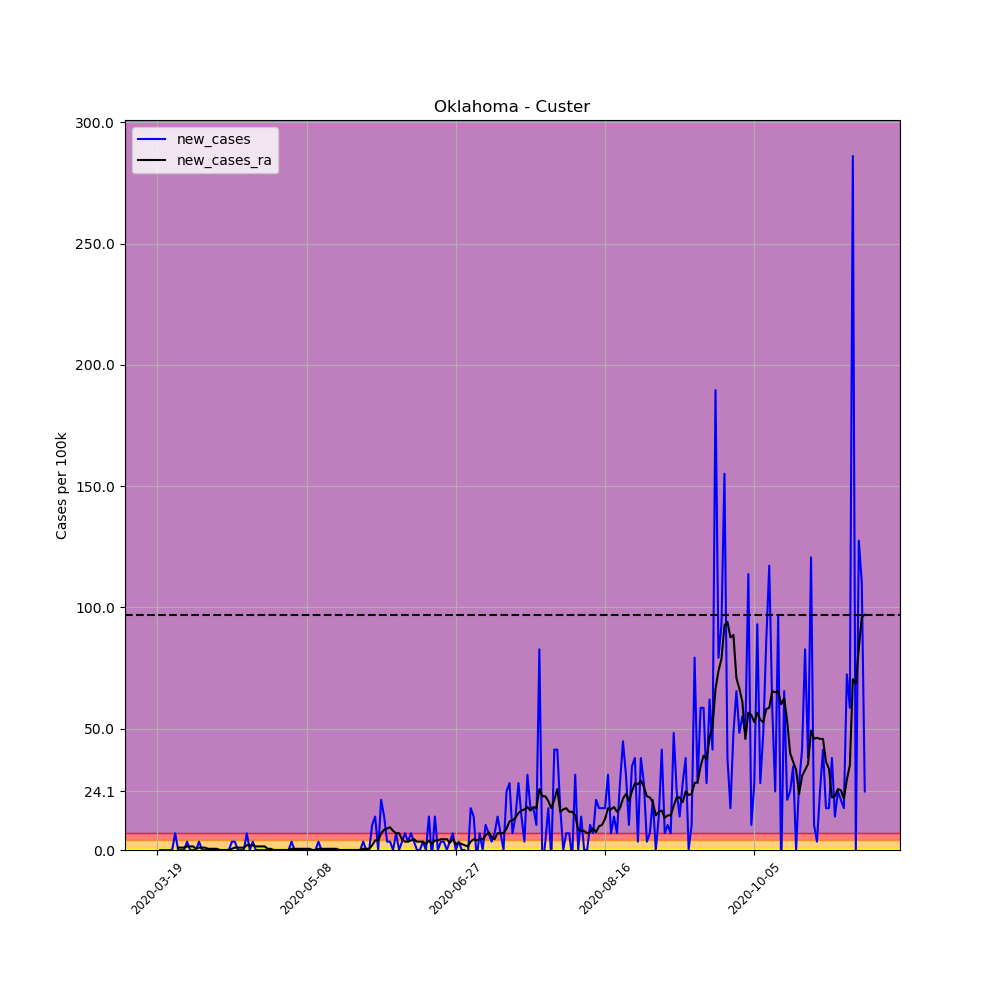

Values plotted in this chart, from the file beside it:
, date, county, state, fips, cases, deaths, COUNTY, STNAME, CTYNAME, POPESTIMATE2019, per_100k, per_100k_ra, new_cases, new_cases_ra
176164, 2020-03-19, Custer, Oklahoma, 40039, 1, 0, 39, Oklahoma, Custer, 29003, 3.448, , , 
176165, 2020-03-20, Custer, Oklahoma, 40039, 1, 0, 39, Oklahoma, Custer, 29003, 3.448, , 0.0, 
176166, 2020-03-21, Custer, Oklahoma, 40039, 1, 0, 39, Oklahoma, Custer, 29003, 3.448, , 0.0, 
176167, 2020-03-22, Custer, Oklahoma, 40039, 1, 0, 39, Oklahoma, Custer, 29003, 3.448, , 0.0, 
176168, 2020-03-23, Custer, Oklahoma, 40039, 1, 0, 39, Oklahoma, Custer, 29003, 3.448, , 0.0, 
176169, 2020-03-24, Custer, Oklahoma, 40039, 1, 0, 39, Oklahoma, Custer, 29003, 3.448, , 0.0, 
176170, 2020-03-25, Custer, Oklahoma, 40039, 3, 0, 39, Oklahoma, Custer, 29003, 10.34, 4.433, 6.896, 
176171, 2020-03-26, Custer, Oklahoma, 40039, 3, 0, 39, Oklahoma, Custer, 29003, 10.34, 5.418, 0.0, 0.9851
176172, 2020-03-27, Custer, Oklahoma, 40039, 3, 0, 39, Oklahoma, Custer, 29003, 10.34, 6.403, 0.0, 0.9851
176173, 2020-03-28, Custer, Oklahoma, 40039, 3, 0, 39, Oklahoma, Custer, 29003, 10.34, 7.388, 0.0, 0.9851
176174, 2020-03-29, Custer, Oklahoma, 40039, 4, 0, 39, Oklahoma, Custer, 29003, 13.79, 8.866, 3.448, 1.478
176175, 2020-03-30, Custer, Oklahoma, 40039, 4, 0, 39, Oklahoma, Custer, 29003, 13.79, 10.34, 0.0, 1.478
176176, 2020-03-31, Custer, Oklahoma, 40039, 4, 0, 39, Oklahoma, Custer, 29003, 13.79, 11.82, 0.0, 1.478
176177, 2020-04-01, Custer, Oklahoma, 40039, 4, 0, 39, Oklahoma, Custer, 29003, 13.79, 12.31, 0.0, 0.4926
176178, 2020-04-02, Custer, Oklahoma, 40039, 5, 0, 39, Oklahoma, Custer, 29003, 17.24, 13.3, 3.448, 0.9851
176179, 2020-04-03, Custer, Oklahoma, 40039, 5, 0, 39, Oklahoma, Custer, 29003, 17.24, 14.28, 0.0, 0.9851
176180, 2020-04-04, Custer, Oklahoma, 40039, 5, 0, 39, Oklahoma, Custer, 29003, 17.24, 15.27, 0.0, 0.9851
176181, 2020-04-05, Custer, Oklahoma, 40039, 5, 0, 39, Oklahoma, Custer, 29003, 17.24, 15.76, 0.0, 0.4926
176182, 2020-04-06, Custer, Oklahoma, 40039, 5, 0, 39, Oklahoma, Custer, 29003, 17.24, 16.25, 0.0, 0.4926
176183, 2020-04-07, Custer, Oklahoma, 40039, 5, 0, 39, Oklahoma, Custer, 29003, 17.24, 16.75, 0.0, 0.4926
176184, 2020-04-08, Custer, Oklahoma, 40039, 5, 0, 39, Oklahoma, Custer, 29003, 17.24, 17.24, 0.0, 0.4926
176185, 2020-04-09, Custer, Oklahoma, 40039, 5, 0, 39, Oklahoma, Custer, 29003, 17.24, 17.24, 0.0, 0.0
176186, 2020-04-10, Custer, Oklahoma, 40039, 5, 0, 39, Oklahoma, Custer, 29003, 17.24, 17.24, 0.0, 0.0
176187, 2020-04-11, Custer, Oklahoma, 40039, 5, 0, 39, Oklahoma, Custer, 29003, 17.24, 17.24, 0.0, 0.0
176188, 2020-04-12, Custer, Oklahoma, 40039, 5, 0, 39, Oklahoma, Custer, 29003, 17.24, 17.24, 0.0, 0.0
176189, 2020-04-13, Custer, Oklahoma, 40039, 6, 0, 39, Oklahoma, Custer, 29003, 20.69, 17.73, 3.448, 0.4926
176190, 2020-04-14, Custer, Oklahoma, 40039, 7, 0, 39, Oklahoma, Custer, 29003, 24.14, 18.72, 3.448, 0.9851
176191, 2020-04-15, Custer, Oklahoma, 40039, 7, 0, 39, Oklahoma, Custer, 29003, 24.14, 19.7, 0.0, 0.9851
176192, 2020-04-16, Custer, Oklahoma, 40039, 7, 0, 39, Oklahoma, Custer, 29003, 24.14, 20.69, 0.0, 0.9851
176193, 2020-04-17, Custer, Oklahoma, 40039, 7, 0, 39, Oklahoma, Custer, 29003, 24.14, 21.67, 0.0, 0.9851
176194, 2020-04-18, Custer, Oklahoma, 40039, 9, 0, 39, Oklahoma, Custer, 29003, 31.03, 23.64, 6.896, 1.97
176195, 2020-04-19, Custer, Oklahoma, 40039, 9, 0, 39, Oklahoma, Custer, 29003, 31.03, 25.61, 0.0, 1.97
176196, 2020-04-20, Custer, Oklahoma, 40039, 10, 0, 39, Oklahoma, Custer, 29003, 34.48, 27.58, 3.448, 1.97
176197, 2020-04-21, Custer, Oklahoma, 40039, 10, 0, 39, Oklahoma, Custer, 29003, 34.48, 29.06, 0.0, 1.478
176198, 2020-04-22, Custer, Oklahoma, 40039, 10, 0, 39, Oklahoma, Custer, 29003, 34.48, 30.54, 0.0, 1.478
176199, 2020-04-23, Custer, Oklahoma, 40039, 10, 0, 39, Oklahoma, Custer, 29003, 34.48, 32.02, 0.0, 1.478
176200, 2020-04-24, Custer, Oklahoma, 40039, 10, 0, 39, Oklahoma, Custer, 29003, 34.48, 33.49, 0.0, 1.478
176201, 2020-04-25, Custer, Oklahoma, 40039, 10, 0, 39, Oklahoma, Custer, 29003, 34.48, 33.99, 0.0, 0.4926
176202, 2020-04-26, Custer, Oklahoma, 40039, 10, 0, 39, Oklahoma, Custer, 29003, 34.48, 34.48, 0.0, 0.4926
176203, 2020-04-27, Custer, Oklahoma, 40039, 10, 0, 39, Oklahoma, Custer, 29003, 34.48, 34.48, 0.0, 0.0
176204, 2020-04-28, Custer, Oklahoma, 40039, 10, 0, 39, Oklahoma, Custer, 29003, 34.48, 34.48, 0.0, 0.0
176205, 2020-04-29, Custer, Oklahoma, 40039, 10, 0, 39, Oklahoma, Custer, 29003, 34.48, 34.48, 0.0, 0.0
176206, 2020-04-30, Custer, Oklahoma, 40039, 10, 0, 39, Oklahoma, Custer, 29003, 34.48, 34.48, 0.0, 0.0
176207, 2020-05-01, Custer, Oklahoma, 40039, 10, 0, 39, Oklahoma, Custer, 29003, 34.48, 34.48, 0.0, 0.0
176208, 2020-05-02, Custer, Oklahoma, 40039, 10, 0, 39, Oklahoma, Custer, 29003, 34.48, 34.48, 0.0, 0.0
176209, 2020-05-03, Custer, Oklahoma, 40039, 11, 0, 39, Oklahoma, Custer, 29003, 37.93, 34.97, 3.448, 0.4926
176210, 2020-05-04, Custer, Oklahoma, 40039, 11, 0, 39, Oklahoma, Custer, 29003, 37.93, 35.46, 0.0, 0.4926
176211, 2020-05-05, Custer, Oklahoma, 40039, 11, 0, 39, Oklahoma, Custer, 29003, 37.93, 35.96, 0.0, 0.4926
176212, 2020-05-06, Custer, Oklahoma, 40039, 11, 0, 39, Oklahoma, Custer, 29003, 37.93, 36.45, 0.0, 0.4926
176213, 2020-05-07, Custer, Oklahoma, 40039, 11, 0, 39, Oklahoma, Custer, 29003, 37.93, 36.94, 0.0, 0.4926
176214, 2020-05-08, Custer, Oklahoma, 40039, 11, 0, 39, Oklahoma, Custer, 29003, 37.93, 37.43, 0.0, 0.4926
176215, 2020-05-09, Custer, Oklahoma, 40039, 11, 0, 39, Oklahoma, Custer, 29003, 37.93, 37.93, 0.0, 0.4926
176216, 2020-05-10, Custer, Oklahoma, 40039, 11, 0, 39, Oklahoma, Custer, 29003, 37.93, 37.93, 0.0, 0.0
176217, 2020-05-11, Custer, Oklahoma, 40039, 11, 0, 39, Oklahoma, Custer, 29003, 37.93, 37.93, 0.0, 0.0
176218, 2020-05-12, Custer, Oklahoma, 40039, 12, 0, 39, Oklahoma, Custer, 29003, 41.38, 38.42, 3.448, 0.4926
176219, 2020-05-13, Custer, Oklahoma, 40039, 12, 0, 39, Oklahoma, Custer, 29003, 41.38, 38.91, 0.0, 0.4926
176220, 2020-05-14, Custer, Oklahoma, 40039, 12, 0, 39, Oklahoma, Custer, 29003, 41.38, 39.4, 0.0, 0.4926
176221, 2020-05-15, Custer, Oklahoma, 40039, 12, 0, 39, Oklahoma, Custer, 29003, 41.38, 39.9, 0.0, 0.4926
176222, 2020-05-16, Custer, Oklahoma, 40039, 12, 0, 39, Oklahoma, Custer, 29003, 41.38, 40.39, 0.0, 0.4926
176223, 2020-05-17, Custer, Oklahoma, 40039, 12, 0, 39, Oklahoma, Custer, 29003, 41.38, 40.88, 0.0, 0.4926
... 178 more rows
